Run: headless pygame with SDL's dummy video driver; simulated clock (each Clock.tick advances the game by its frame time, no real sleeping); random seed 0; keys injected as events and as key.get_pressed() state; no mouse input.
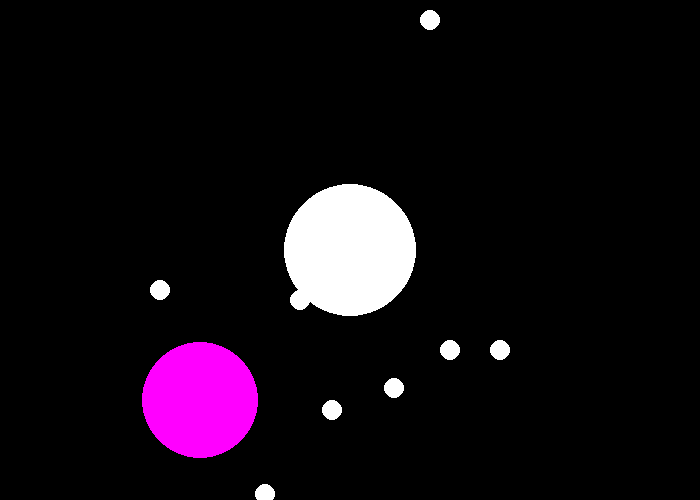
Frame 1 of 4 · flips 1–60 · no input
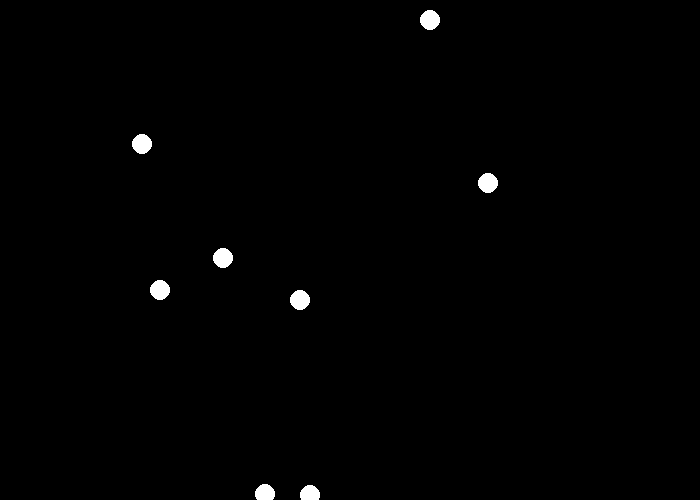
Frame 2 of 4 · flips 61–180 · tapped SPACE, RETURN · held RIGHT (→), D
Frame 3 of 4 · flips 181–300 · held DOWN (↓), S · screen unchanged from frame 2, image omitted
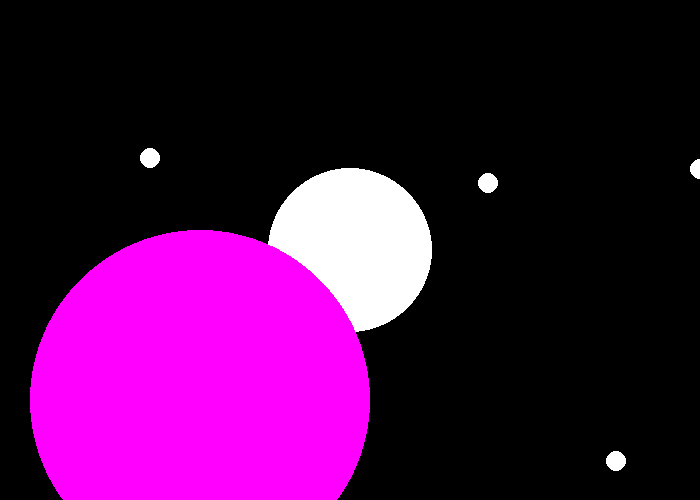
Frame 4 of 4 · flips 301–420 · held LEFT (←), A, UP (↑), W

The pygame program that drew these frames:

import pygame
import random
pygame.init()
win = pygame.display.set_mode((700,500))

x = 350
y = 250
r = 50

x2 = 200
y2 = 400
r2 = 50



foods = [
  (350,250), 
  (450,350),
  (300,300), 
  (160,290), 
  (500,350),
  (200,400), 
  (332,410), 
  (300,250), 
]

while True:
  win.fill((0,0,0))
  pygame.time.delay(11)
  
  for food in foods:
    # draw food
    # food looks like (300, 250)
    xfood, yfood = food
    pygame.draw.circle(win, (255,255,255), (food), 10)
    distance = ((xfood-x)**2+(yfood-y)**2)**0.5
    if distance < r:
      # remove this food
      # remove this food from the list of foods. 
      try: 
        foods.remove(food)
      except:
        pass
      # make radius grow
      r = r + 8
      newfoodatrandomlocation = (random.randint(0,700),random.randint(0,500))
      foods.append(newfoodatrandomlocation)

    distance = ((xfood-x2)**2+(yfood-y2)**2)**0.5
    if distance < r2:
      # remove tsahis food
      # remove this food from the list of foods. 
      try: 
        foods.remove(food)
      except:
        pass
      # make radius grow
      r2 = r2 + 8
      newfoodatrandomlocation = (random.randint(0,700),random.randint(0,500))
      foods.append(newfoodatrandomlocation)

  playerdistance = ((x-x2)**2+(y-y2)**2)**0.5
  if playerdistance < r:
    # player 1 is eating player 2
    r += r2
    r2 = 0
  if playerdistance < r2:
    # player 2 is eating player 1
    
    r2 += r
    r = 0
  pygame.draw.circle(win,(255,255,255),(x,y),r)
  pygame.draw.circle(win,(255,0,255),(x2,y2),r2)
  pygame.display.update()

  pygame.event.pump()
  keys = pygame.key.get_pressed()
  if keys[pygame.K_UP]:
    y = y - 10
  if keys[pygame.K_DOWN]:
    y = y + 10
  if keys[pygame.K_RIGHT]:
    x = x + 10
  if keys[pygame.K_LEFT]:
    x = x - 10
  if keys[pygame.K_w]:
    y2 = y2 -10
  if keys[pygame.K_s]:
    y2 = y2 + 10
  if keys[pygame.K_a]:
    x2 = x2 - 10
  if keys[pygame.K_d]:
    x2 = x2 + 10  


  
